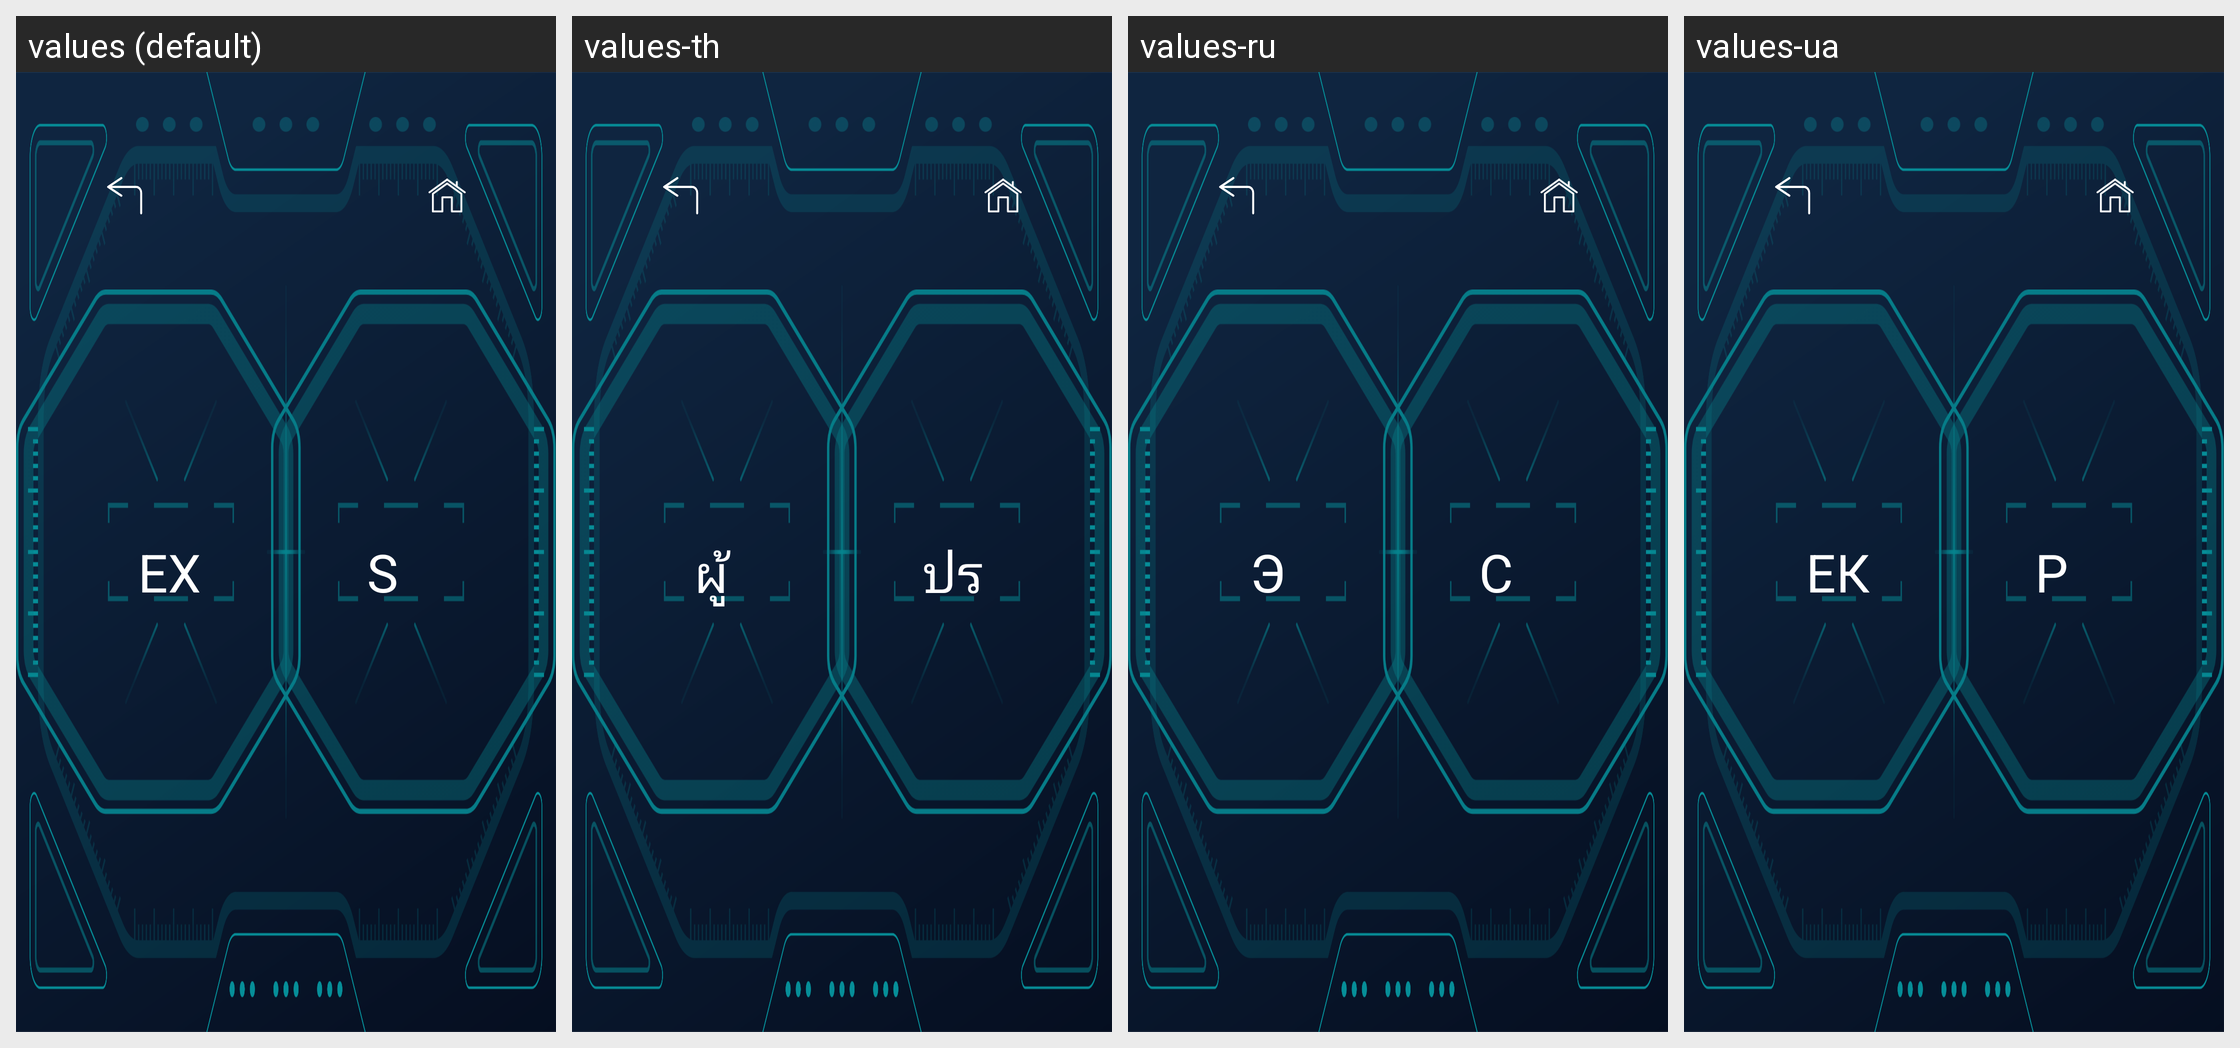

Translations of the strings shown on this Android screen, per locale in the grid:
Android screen res/layout/activity_mode_select_five.xml rendered under 4 locales, left to right: values (default), values-th, values-ru, values-ua. Device: Nexus 5 (rendered at 1080×1920; each locale shown at half size, 540×960, under a caption strip naming it); theme SplashTheme.
Other locales in the repository, not shown: values-cn, values-de, values-en, values-es, values-fr, values-it, values-jp, values-nl, values-pe, values-pl, values-pt, values-ro, values-sa, values-sp, values-tr, values-vn.
Strings drawn on this screen, with the default value and each locale's value (text and hints the layout hard-codes, and strings that could not be matched under every locale, appear in the picture but are not listed):

expert_str
  values: EXPERT
  values-th: ผู้เชี่ยวชาญ
  values-ru: ЭКСПЕРТ
  values-ua: ЕКСПЕРТ

smart_str
  values: SMART
  values-th: ปราดเปรื่อง
  values-ru: СМАРТ
  values-ua: РОЗУМНИЙ
